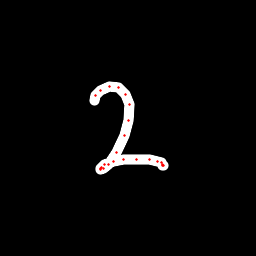

Data behind this chart, as committed beside it:
x, y, hover, eod
94.2, 100.8, 0.0, 0.0
95.67, 95.14, 0.0, 0.0
101, 90.8, 0.0, 0.0
109.3, 86.38, 0.0, 0.0
118.7, 87.12, 0.0, 0.0
125.9, 94.14, 0.0, 0.0
129.2, 104.9, 0.0, 0.0
128.8, 120.6, 0.0, 0.0
124.5, 135.6, 0.0, 0.0
116.2, 152.2, 0.0, 0.0
108.5, 164.1, 0.0, 0.0
103.3, 169, 0.0, 0.0
100.8, 169.7, 0.0, 0.0
100.7, 168.9, 0.0, 0.0
101.3, 167.6, 0.0, 0.0
104.2, 164.8, 0.0, 0.0
113.8, 161.3, 0.0, 0.0
123.7, 159.6, 0.0, 0.0
136.6, 159.3, 0.0, 0.0
149.2, 159.7, 0.0, 0.0
157.4, 161.2, 0.0, 0.0
161, 162.8, 0.0, 0.0
162.9, 164.3, 0.0, 0.0
163.1, 165.6, 0.0, 0.0
162.8, 165.5, 0.0, 1.0
